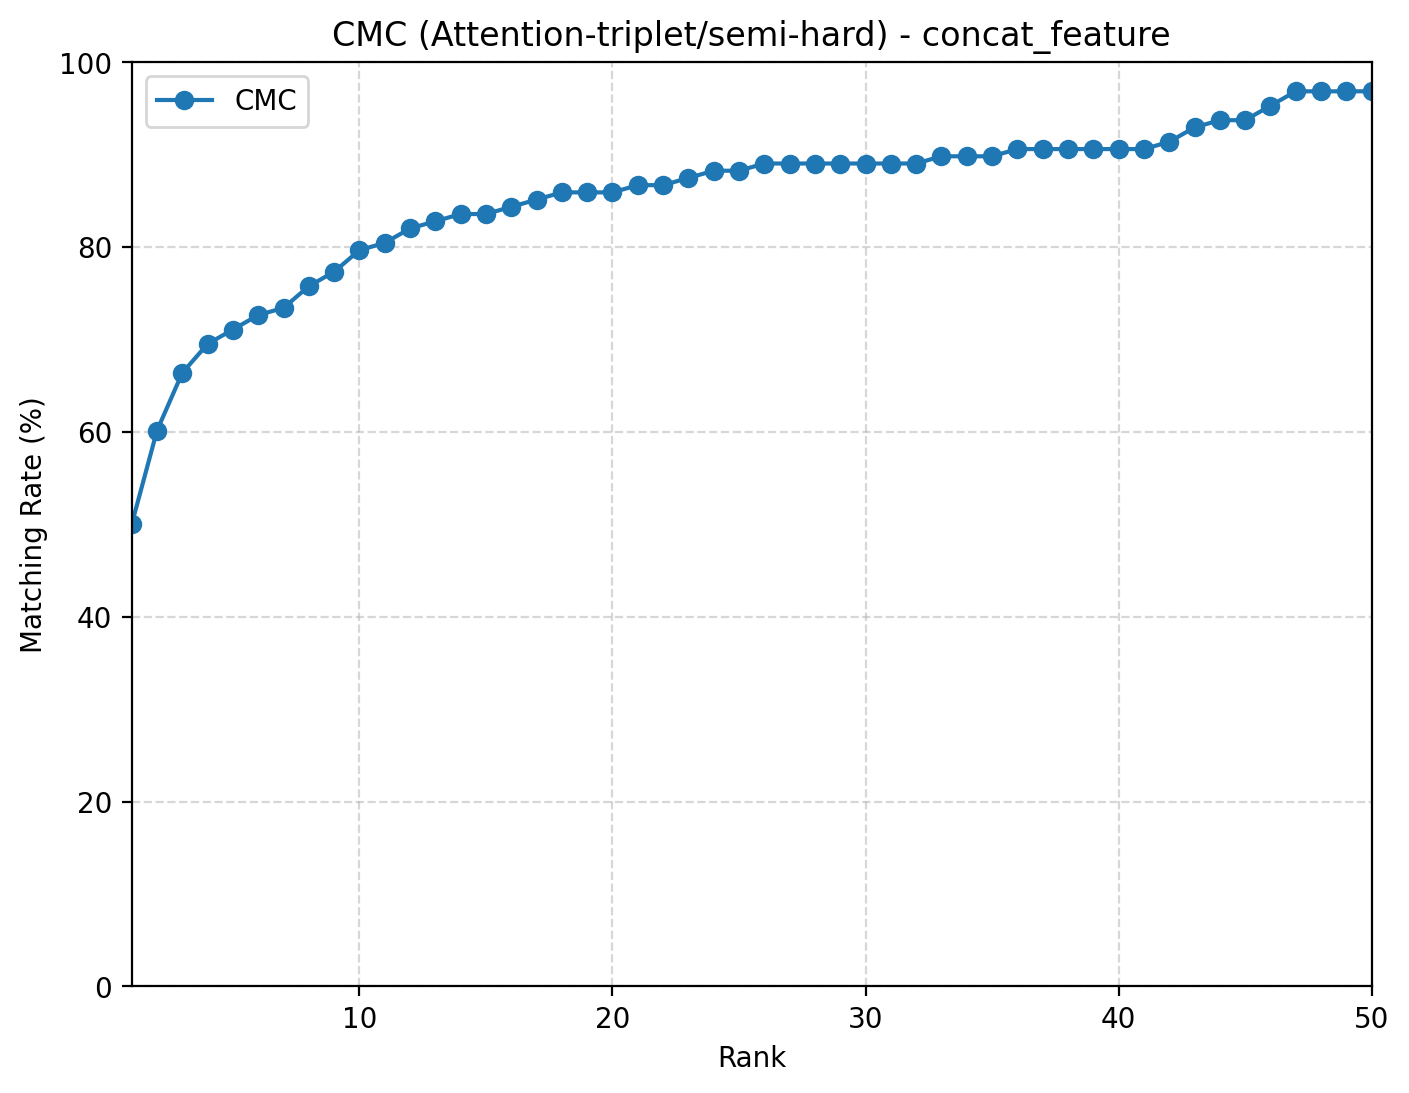

The table this chart was drawn from, first rows:
rank, cmc
1, 0.5
2, 0.6016
3, 0.6641
4, 0.6953
5, 0.7109
6, 0.7266
7, 0.7344
8, 0.7578
9, 0.7734
10, 0.7969
11, 0.8047
12, 0.8203
13, 0.8281
14, 0.8359
15, 0.8359
16, 0.8438
17, 0.8516
18, 0.8594
19, 0.8594
20, 0.8594
21, 0.8672
22, 0.8672
23, 0.875
24, 0.8828
25, 0.8828
26, 0.8906
27, 0.8906
28, 0.8906
29, 0.8906
30, 0.8906
31, 0.8906
32, 0.8906
33, 0.8984
34, 0.8984
35, 0.8984
36, 0.9062
37, 0.9062
38, 0.9062
39, 0.9062
40, 0.9062
41, 0.9062
42, 0.9141
43, 0.9297
44, 0.9375
45, 0.9375
46, 0.9531
47, 0.9688
48, 0.9688
49, 0.9688
50, 0.9688
